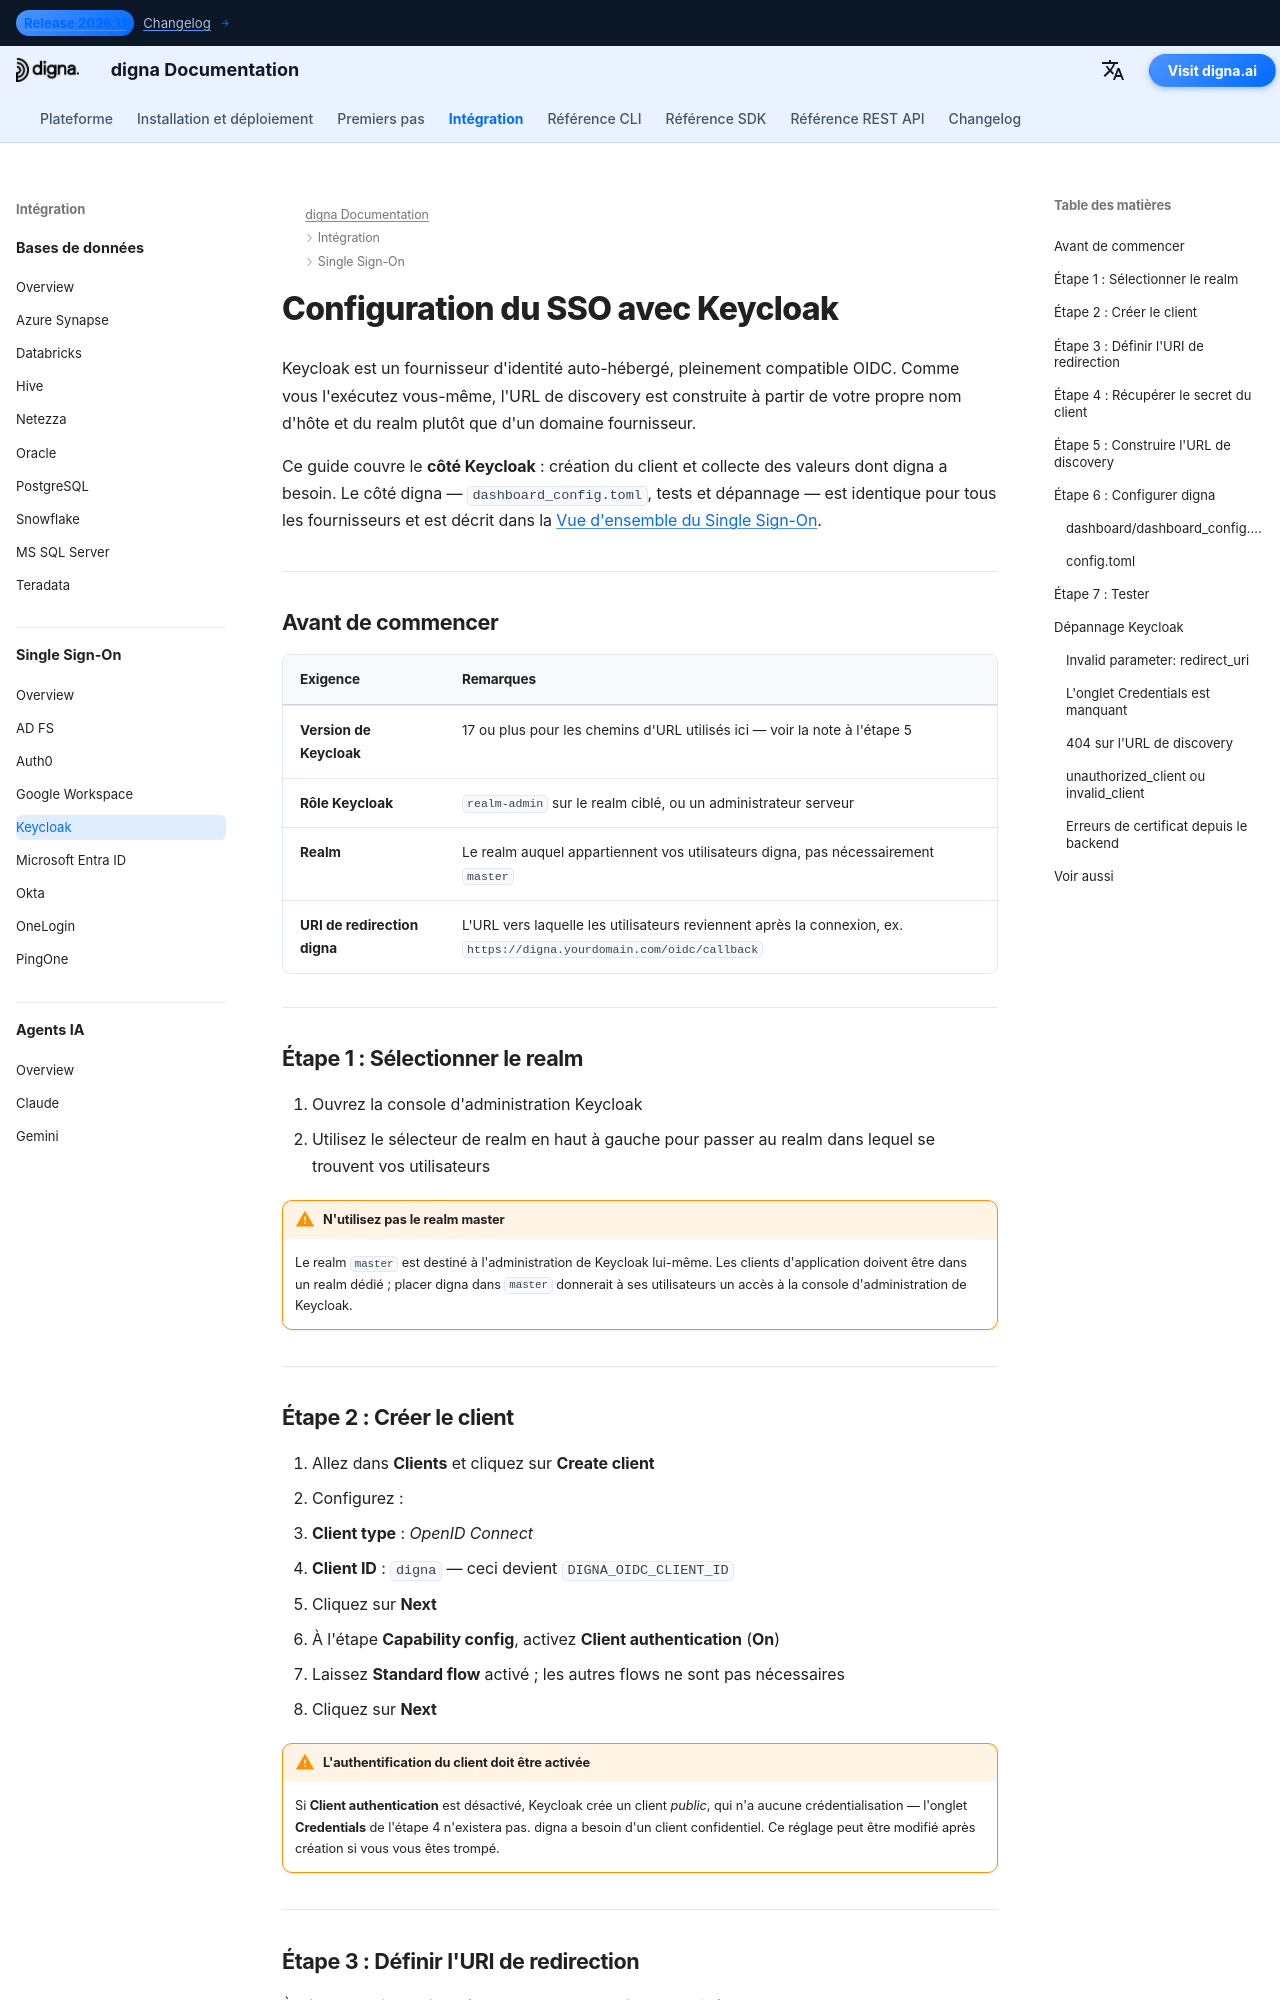

repository: dignaai/digna-docs · page: fr/sso/keycloak_sso_guide/index.html · generator: mkdocs

---
title: Keycloak SSO – Intégration Single Sign-On | Documentation digna
description: Configurez le Single Sign-On pour digna avec Keycloak via OpenID Connect — configuration du realm et du client, authentification du client, URIs de redirection valides, secret du client et configuration digna correspondante.
image: /assets/logo_square.png
keywords: digna sso, keycloak sso, keycloak oidc, realm, client confidentiel, openid connect, fournisseur d'identité auto-hébergé
---

# Configuration du SSO avec Keycloak

Keycloak est un fournisseur d'identité auto-hébergé, pleinement compatible OIDC. Comme vous l'exécutez vous-même, l'URL de discovery est construite à partir de votre propre nom d'hôte et du realm plutôt que d'un domaine fournisseur.

Ce guide couvre le **côté Keycloak** : création du client et collecte des valeurs dont digna a besoin. Le côté digna — `dashboard_config.toml`, tests et dépannage — est identique pour tous les fournisseurs et est décrit dans la [Vue d'ensemble du Single Sign-On](overview.md).

---

## Avant de commencer

| Exigence | Remarques |
|---|---|
| **Version de Keycloak** | 17 ou plus pour les chemins d'URL utilisés ici — voir la note à l'étape 5 |
| **Rôle Keycloak** | `realm-admin` sur le realm ciblé, ou un administrateur serveur |
| **Realm** | Le realm auquel appartiennent vos utilisateurs digna, pas nécessairement `master` |
| **URI de redirection digna** | L'URL vers laquelle les utilisateurs reviennent après la connexion, ex. `https://digna.yourdomain.com/oidc/callback` |

---

## Étape 1 : Sélectionner le realm

1. Ouvrez la console d'administration Keycloak
2. Utilisez le sélecteur de realm en haut à gauche pour passer au realm dans lequel se trouvent vos utilisateurs

!!! warning "N'utilisez pas le realm master"

    Le realm `master` est destiné à l'administration de Keycloak lui-même. Les clients d'application doivent être dans un realm dédié ; placer digna dans `master` donnerait à ses utilisateurs un accès à la console d'administration de Keycloak.

---
